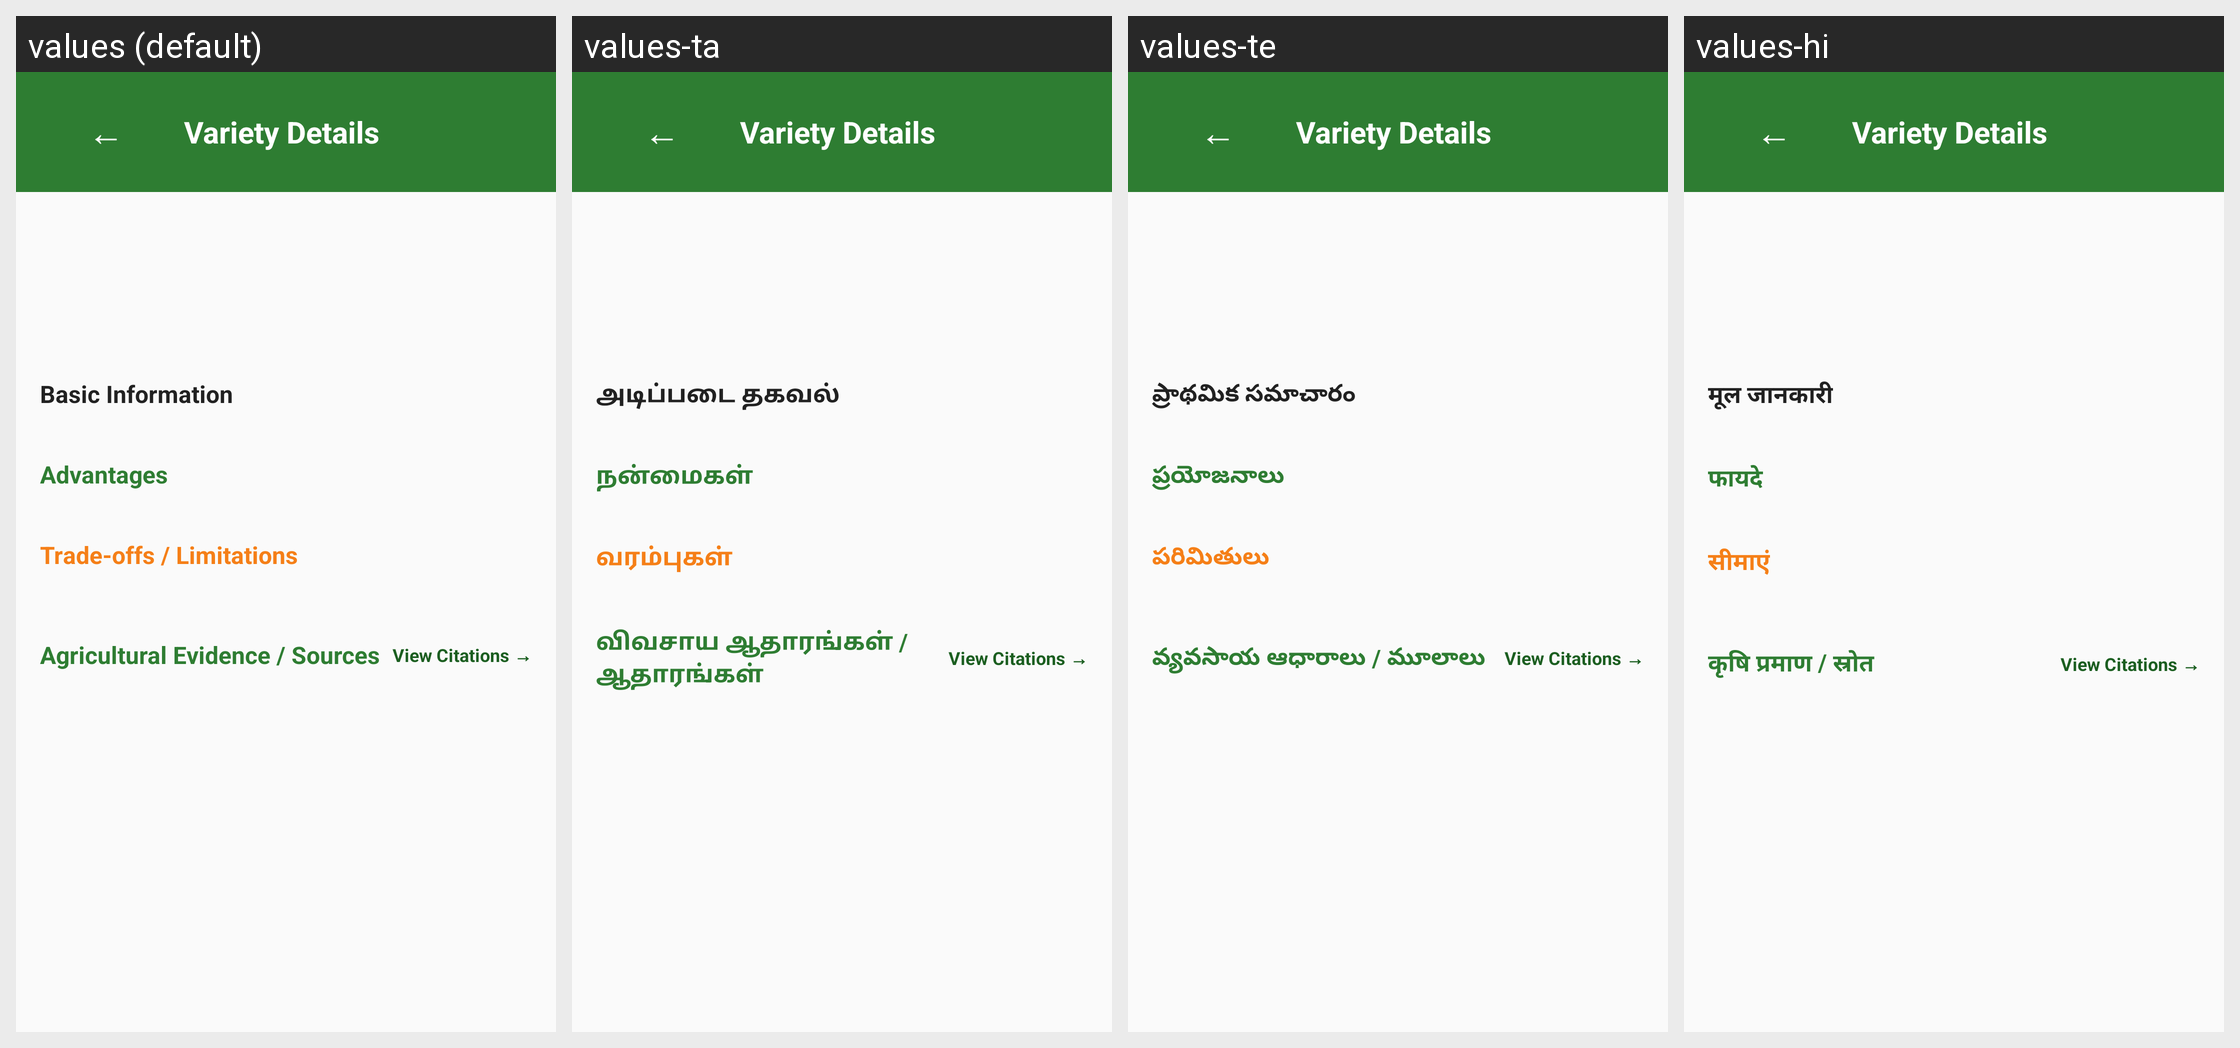

Strings drawn on this Android screen and how each of the app's shown locales translates them:
Android screen res/layout/activity_variety_detail.xml rendered under 4 locales, left to right: values (default), values-ta, values-te, values-hi. Device: Nexus 5 (rendered at 1080×1920; each locale shown at half size, 540×960, under a caption strip naming it); theme Theme.SeedAdviosory.
Strings drawn on this screen, with the default value and each locale's value (text and hints the layout hard-codes, and strings that could not be matched under every locale, appear in the picture but are not listed):

variety_details
  values: Variety Details
  values-ta: Variety Details  [not translated; the default value is used]
  values-te: Variety Details  [not translated; the default value is used]
  values-hi: Variety Details  [not translated; the default value is used]

basic_information
  values: Basic Information
  values-ta: அடிப்படை தகவல்
  values-te: ప్రాథమిక సమాచారం
  values-hi: मूल जानकारी

advantages_title
  values: Advantages
  values-ta: நன்மைகள்
  values-te: ప్రయోజనాలు
  values-hi: फायदे

trade_offs_title
  values: Trade-offs / Limitations
  values-ta: வரம்புகள்
  values-te: పరిమితులు
  values-hi: सीमाएं

evidence_title
  values: Agricultural Evidence / Sources
  values-ta: விவசாய ஆதாரங்கள் / ஆதாரங்கள்
  values-te: వ్యవసాయ ఆధారాలు / మూలాలు
  values-hi: कृषि प्रमाण / स्रोत
